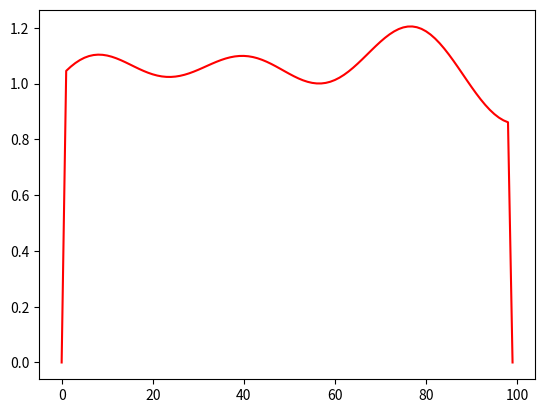

The matplotlib source for this figure:
############
#EXERCISE 3#
############

print('\n\nEXERCISE 3\n')
'''**************************************************************'''
'''************************ INTERMEDIATE ************************'''
'''**************************************************************'''
# Let the elevation at each point on the mountain be stored in array h of size 100. The elevation at the leftmost point is thus stored 
# in h[0] and the elevation at the rightmost point is stored in h[99].

# If we plot the elevation values, they look like something like this: 

# The following program starts at a random position and keeps going to the right until Venla can no longer go up. To make it easier to 
# avoid falling off the map at the boundaries, we set both h[0] and h[100] equal to zero which is lower than any of the values in between.

# You can see the result in the above chart where the starting point is marked with a small green box and the point where Venla stops is 
# marked with a small red triangle. This works fine as long as the summit is to her right, but maybe it is to the left?

# Edit the program so that Venla doesn't stop climbing if she can go up either by moving left or right. If both ways go up, either one is 
# good. To check how your climbing algorithm works in action, you can plot the results of your hill climbing using the Plot button. The 
# summit will be marked with a blue triangle. 

import math
import random             	# just for generating random mountains                                 	 

# generate random mountains                                                                               	 
w = [random.random()/3, random.random()/3, random.random()/3]
h = [1.+math.sin(1+x/6.)*w[0]+math.sin(-.3+x/9.)*w[1]+math.sin(-.2+x/30.)*w[2] for x in range(100)]
h[0] = 0.0; h[99] = 0.0

def climb(x, h):
    # keep climbing until we've found a summit
    summit = False

    # edit here
    while not summit:
        summit = True         # stop unless there's a way up
        if h[x + 1] > h[x]:
            x = x + 1         # right is higher, go there
            summit = False    # and keep going
    return x


def main(h):

    # start at a random place                                                                                  	 
    x0 = random.randint(1, 98)
    x = climb(x0, h)

    print("Venla started at %d and got to %d" % (x0, x))
    return x0, x

# main(h)


# ------------SOLUTION:---------------
import math
import random             	# just for generating random mountains
import matplotlib.pyplot as plt                                 	 

# generate random mountains                                                                               	 
w = [random.random()/3, random.random()/3, random.random()/3]
h = [1.+math.sin(1+x/6.)*w[0]+math.sin(-.3+x/9.)*w[1]+math.sin(-.2+x/30.)*w[2] for x in range(100)]
h[0] = 0.0; h[99] = 0.0

plt.plot(h, 'r')
plt.show()


def climb(x, h):
    # keep climbing until we've found a summit
    summit = False

    # edit here
    while not summit:
        summit = True         # stop unless there's a way up
        if h[x + 1] > h[x]:
            x = x + 1         # right is higher, go there
            summit = False    # and keep going
        elif h[x-1] > h[x]:
            x = x - 1         # left is higher, go there
            summit = False    # and keep going
    return x


def main(h):

    # start at a random place                                                                                  	 
    x0 = random.randint(1, 98)
    x = climb(x0, h)

    print("Venla started at %d and got to %d" % (x0, x))
    return x0, x

print("-----intermediate solution-----")
main(h)





'''**************************************************************'''
'''************************ ADVANCED ****************************'''
'''**************************************************************'''
# Let the elevation at each point on the mountain be stored in array h of size 100. The elevation at the leftmost point is thus stored in 
# h[0] and the elevation at the rightmost point is stored in h[99].

# Here's an example chart. The green box represents Venla's starting position, and the red triangle marks the point where Venla stops. 
# A blue triangle (not shown here) marks the summit. 

#  The following program starts at a random position and keeps going to the right until Venla can no longer go up. However, perhaps the 
# mountain is a bit rugged which means it's necessary to look a bit further ahead.

# Edit the program so that Venla doesn't stop climbing as long as she can go up by moving up to five steps either left or right. If there 
# are multiple choices within five steps that go up, any one of them is good. To check how your climbing algorithm works in action, you 
# can plot the results of your hill climbing using the Plot button. As a reminder, the summit will be marked with a blue triangle. 

import math
import random             	# just for generating random mountains                                 	 

# generate random mountains                                                                               	 

w = [.05, random.random()/3, random.random()/3]
h = [1.+math.sin(1+x/.6)*w[0]+math.sin(-.3+x/9.)*w[1]+math.sin(-.2+x/30.)*w[2] for x in range(100)]

def climb(x, h):
    # keep climbing until we've found a summit
    summit = False

    # edit here
    while not summit:
        summit = True         # stop unless there's a way up
        if h[x + 1] > h[x]:
            x = x + 1         # right is higher, go there
            summit = False    # and keep going
    return x


def main(h):
    # start at a random place                                                                                  	 
    x0 = random.randint(1, 98)
    x = climb(x0, h)

    return x0, x

# main(h)


#----------SOLUTION------------
import math
import random
import numpy as np
import io
from io import StringIO
import math
import random             	# just for generating random mountains                                 	 

# generate random mountains                                                                               	 

w = [.05, random.random()/3, random.random()/3]
h = [1.+math.sin(1+x/.6)*w[0]+math.sin(-.3+x/9.)*w[1]+math.sin(-.2+x/30.)*w[2] for x in range(100)]

def climb(x, h):
    # keep climbing until we've found a summit
    summit = False

    # edit here
    while not summit:
        summit = True         # stop unless there's a way up
        for x_new in range(max(0, x-5), min(99, x+5)):
            if h[x_new] > h[x]:
                x = x_new        # right is higher, go there
                summit = False    # and keep going
            elif h[x_new] > h[x]:
                x = x_new         # left is higher, go there
                summit = False    # and keep going
    return x


def main(h):
    # start at a random place                                                                                  	 
    x0 = random.randint(1, 98)
    x = climb(x0, h)

    return x0, x

main(h)

print("\n-----ADVANCED solution-----")
main(h)




#--------------------------------------------------------------------------------------------
############
#EXERCISE 4#
############
print('\n\nEXERCISE 4\n')
'''**************************************************************'''
'''************************ INTERMEDIATE ************************'''
'''**************************************************************'''

# Recall the program that prints out the word 'dog' with 20% probability. Modify the program so that it prints either the word 'dog' or the 
# word 'cat' (but never both, because either you're a dog person or a cat person, but not both, right?)

# Change the probability of the word 'dog' to be 80% probability (because apparently there are more dog lovers than cat lovers in the world) 
# so that the probability of the word 'cat' is 20%.

import random

def main():
    prob = 0.20
    if random.random() < prob:
        print('dog')

# main()


# ------------SOLUTION-----------
import random

def main():
    prob = 0.20
    if random.random() > prob:
        print('dog')
    else:
        print('cat')

print("-------------intermediate solution---------")
main()




'''**************************************************************'''
'''************************ ADVANCED ****************************'''
'''**************************************************************'''
# Write a program that prints "I love" followed by one word: the additional word should be 'dogs' with 80% probability, 'cats' with 10% 
# probability, and 'bats' with 10% probability.

# Here's an example output:

# I love bats

import random

def main():

    favourite = "bats"  # change this
    print("I love " + favourite) 


# main()

# ----------SOLUTION----------
import random

def main():
    prob_dog = 0.8
    prob2 = 0.9
    rand = random.random()

    if rand < prob_dog:
        favourite = "dogs"
    elif rand < prob2:
        favourite = "cats"
    else:
        favourite = "bats"
    
    print("I love " + favourite)

print("\n-------------advanced solution---------")
main()







#--------------------------------------------------------------------------------------------
############
#EXERCISE 5#
############
print('\n\nEXERCISE 5\n')
'''**************************************************************'''
'''************************ ADVANCED ****************************'''
'''**************************************************************'''

# Suppose the current solution has score S_old = 150 and you try a small modification to create a new solution with score 
# S_new = 140. In the greedy solution, this new solution wouldn't be accepted because it would mean a decrease in the score. 
# In simulated annealing, the new solution is accepted with a certain probability as explained above.

# Modify the accept_prob function so that it returns the probability of accepting the new state using simulated annealing. The 
# program should take the two score values (the current and the new) and the temperature value as arguments.

# prob=exp(–(Sold​–Snew​)÷T)

import random

def accept_prob(S_old, S_new, T):
    # this is the acceptance "probability" in the greedy hill-climbing method
    # where new solutions are accepted if and only if they are better
    # than the old one.
    # change it to be the acceptance probability in simulated annealing

    if S_new > S_old:
        return 1.0
    else:
        return 0.0

# the above function will be used as follows. this is shown just for
# your information; you don't have to change anything here
def accept(S_old, S_new, T):
    if random.random() < accept_prob(S_old, S_new, T):
        print(True)
    else:
        print(False)



# -----------SOLUTION------------
import random
import numpy as np


def accept_prob(S_old, S_new, T):
    # this is the acceptance "probability" in the greedy hill-climbing method
    # where new solutions are accepted if and only if they are better
    # than the old one.
    # change it to be the acceptance probability in simulated annealing
    if S_new > S_old:
        return 1.0
    else:
        return np.exp(-(S_old-S_new)/T)

# the above function will be used as follows. this is shown just for
# your information; you don't have to change anything here
def accept(S_old, S_new, T):
    if random.random() < accept_prob(S_old, S_new, T):
        print(True)
    else:
        print(False)

print("-----advanced solution-----")
print(accept_prob(150, 140, 5))
accept(150, 140, 5)




#--------------------------------------------------------------------------------------------
############
#EXERCISE 6#
############
print('\n\nEXERCISE 6\n')
'''**************************************************************'''
'''************************ INTERMEDIATE ************************'''
'''**************************************************************'''
# 1D simulated annealing: modify the program below to use simulated annealing instead of plain hill climbing. In simulated 
# annealing the probability of accepting a solution that lowers the score is given by prob = exp(-(S_old - S_new)/T). Setting 
# the temperature T and gradually decreasing can be done in many ways, some of which lead to better outcomes than others. A 
# good choice in this case is for example: T = 2*max(0, ((steps-step*1.2)/steps))**3.

# Running the code produces something like the following chart, where the black box marks the starting point. The code below 
# uses the plain hill-climbing strategy to only go up towards a peak. The solution is marked by a red star. As you can see, the 
# hill-climbing strategy tends to get stuck in local optima. 

# Your task is to modify the code to use simulated annealing. Use the cooling schedule for setting the temperature provided 
# above, and modify the acceptance criterion from only accepting upward moves to accepting also downward moves with the proper 
# probability. Remember that in this exercise the score in simulated annealing is the height of a given location on the mountain.
# Also note that you will need to handle T=0 case separately, since the acceptance probability for a worse score should be zero 
# for zero temperature, but the formula used for the probability will result in division by zero. 


# HINT
# You can experiment with different cooling schedules. One example that should work okay is 
# T = max(0, ((steps - step)/steps)**3-.005) where step is the current iteration and steps is the total number of iterations. 
# You don't have to change the number of iterations from steps = 3000. 

import math, random        	# just for generating random mountains                                 	 
import numpy as np

n = 10000 # size of the problem: number of possible solutions x = 0, ..., n-1

# generate random mountains                                                                               	 
def mountains(n):
    h = [0]*n
    for i in range(50):
        c = random.randint(20, n-20)
        w = random.randint(3, int(math.sqrt(n/5)))**2
        s = random.random()
        h[max(0, c-w):min(n, c+w)] = [h[i] + s*(w-abs(c-i)) for i in range(max(0, c-w), min(n, c+w))]

    # scale the height so that the lowest point is 0.0 and the highest peak is 1.0
    low = min(h)
    high = max(h)
    h = [y - low for y in h]
    h = [y / (high-low) for y in h]
    return h

h = mountains(n)

# start at a random place
x0 = random.randint(1, n-1)
x = x0

# keep climbing for 5000 steps
steps = 5000

def main(h, x):
    n = len(h)
    # the climbing starts here
    for step in range(steps):
        # this is our temperature to be used for simulated annealing
        # it starts large and decreases with each step. you don't have to change this
        T = 2*max(0, ((steps-step*1.2)/steps))**3

        # let's try randomly moving (max. 1000 steps) left or right
        # making sure we don't fall off the edge of the world at 0 or n-1
        # the height at this point will be our candidate score, S_new
        # while the height at our current location will be S_old
        x_new = random.randint(max(0, x-1000), min(n-1, x+1000))

        if h[x_new] > h[x]:
            x = x_new           # the new position is higher, go there
        else:
            pass               # add simulated annealing here. remember to handle T=0
                               # correctly!

    return x

x = main(h, x0)
# print("ended up at %d, highest point is %d" % (x, np.argmax(h)))


# --------------------SOLUTION----------------------------
import math
import random
import numpy as np
import io
from io import StringIO
import math, random        	# just for generating random mountains                                 	 
import numpy as np

n = 10000 # size of the problem: number of possible solutions x = 0, ..., n-1

# generate random mountains                                                                               	 
def mountains(n):
    h = [0]*n
    for i in range(50):
        c = random.randint(20, n-20)
        w = random.randint(3, int(math.sqrt(n/5)))**2
        s = random.random()
        h[max(0, c-w):min(n, c+w)] = [h[i] + s*(w-abs(c-i)) for i in range(max(0, c-w), min(n, c+w))]

    # scale the height so that the lowest point is 0.0 and the highest peak is 1.0
    low = min(h)
    high = max(h)
    h = [y - low for y in h]
    h = [y / (high-low) for y in h]
    return h

h = mountains(n)

# start at a random place
x0 = random.randint(1, n-1)
x = x0

# keep climbing for 5000 steps
steps = 5000

def main(h, x):
    n = len(h)
    # the climbing starts here
    for step in range(steps):
        # this is our temperature to be used for simulated annealing
        # it starts large and decreases with each step. you don't have to change this
        T = 2*max(0, ((steps-step*1.2)/steps))**3

        # let's try randomly moving (max. 1000 steps) left or right
        # making sure we don't fall off the edge of the world at 0 or n-1
        # the height at this point will be our candidate score, S_new
        # while the height at our current location will be S_old
        x_new = random.randint(max(0, x-1000), min(n-1, x+1000))

        if h[x_new] > h[x]:
            x = x_new           # the new position is higher, go there
        else:
            if T != 0:
                if random.random() < np.exp(-(h[x]-h[x_new])/T):
                    x = x_new          

    return x

print("-----intermediate solution-----")
x = main(h, x0)
print("ended up at %d, highest point is %d" % (x, np.argmax(h)))




'''**************************************************************'''
'''************************ ADVANCED ****************************'''
'''**************************************************************'''
# Let's use simulated annealing to solve a simple two-dimensional optimization problem. The following code runs 50 optimization 
# tracks in parallel (at the same time). It currently only looks around the current solution and only accepts moves that go up. 
# Modify the program so that it uses simulated annealing.

# Remember that the probability of accepting a solution that lowers the score is given by prob = exp(–(S_old - S_new)/T). 
# Remember to also adjust the temperature in a way that it decreases as the simulation goes on, and to handle T=0 case correctly.

# Your goal is to ensure that on the average, at least 30 of the optimization tracks find the global optimum (the highest peak).

import numpy as np
import random

N = 100     # size of the problem is N x N                                      
steps = 3000    # total number of iterations                                        
tracks = 50

# generate a landscape with multiple local optima                                          
def generator(x, y, x0=0.0, y0=0.0):
    return np.sin((x/N-x0)*np.pi)+np.sin((y/N-y0)*np.pi)+\
        .07*np.cos(12*(x/N-x0)*np.pi)+.07*np.cos(12*(y/N-y0)*np.pi)

x0 = np.random.random() - 0.5
y0 = np.random.random() - 0.5
h = np.fromfunction(np.vectorize(generator), (N, N), x0=x0, y0=y0, dtype=int)
peak_x, peak_y = np.unravel_index(np.argmax(h), h.shape)

# starting points                                                               
x = np.random.randint(0, N, tracks)
y = np.random.randint(0, N, tracks)

def main():
    global x
    global y

    for step in range(steps):
        # add a temperature schedule here
        T = 1
        # update solutions on each search track                                     
        for i in range(tracks):
            # try a new solution near the current one                               
            x_new = np.random.randint(max(0, x[i]-2), min(N, x[i]+2+1))
            y_new = np.random.randint(max(0, y[i]-2), min(N, y[i]+2+1))
            S_old = h[x[i], y[i]]
            S_new = h[x_new, y_new]

            # change this to use simulated annealing
            if S_new > S_old:
                x[i], y[i] = x_new, y_new   # new solution is better, go there       
            else:
                pass                        # if the new solution is worse, do nothing

    # Number of tracks found the peak
    print(sum([x[j] == peak_x and y[j] == peak_y for j in range(tracks)])) 
# main()


# ------------------SOLUTION----------------
import numpy as np
import random

N = 100     # size of the problem is N x N                                      
steps = 3000    # total number of iterations                                        
tracks = 50

# generate a landscape with multiple local optima                                          
def generator(x, y, x0=0.0, y0=0.0):
    return np.sin((x/N-x0)*np.pi)+np.sin((y/N-y0)*np.pi)+\
        .07*np.cos(12*(x/N-x0)*np.pi)+.07*np.cos(12*(y/N-y0)*np.pi)

x0 = np.random.random() - 0.5
y0 = np.random.random() - 0.5
h = np.fromfunction(np.vectorize(generator), (N, N), x0=x0, y0=y0, dtype=int)
peak_x, peak_y = np.unravel_index(np.argmax(h), h.shape)

# starting points                                                               
x = np.random.randint(0, N, tracks)
y = np.random.randint(0, N, tracks)

def main():
    global x
    global y

    for step in range(steps):
        # add a temperature schedule here
        T = 2*max(0, ((steps-step*1.2)/steps))**3
        # update solutions on each search track                                     
        for i in range(tracks):
            # try a new solution near the current one                               
            x_new = np.random.randint(max(0, x[i]-2), min(N, x[i]+2+1))
            y_new = np.random.randint(max(0, y[i]-2), min(N, y[i]+2+1))
            S_old = h[x[i], y[i]]
            S_new = h[x_new, y_new]

            # change this to use simulated annealing
            if S_new > S_old:
                x[i], y[i] = x_new, y_new   # new solution is better, go there       
            else:
                if T != 0:
                    if random.random() < np.exp(-(S_old - S_new)/T):
                        x[i], y[i] = x_new, y_new
    # Number of tracks found the peak
    print(sum([x[j] == peak_x and y[j] == peak_y for j in range(tracks)])) 

print("\n-----advanced solution-----")
main()
